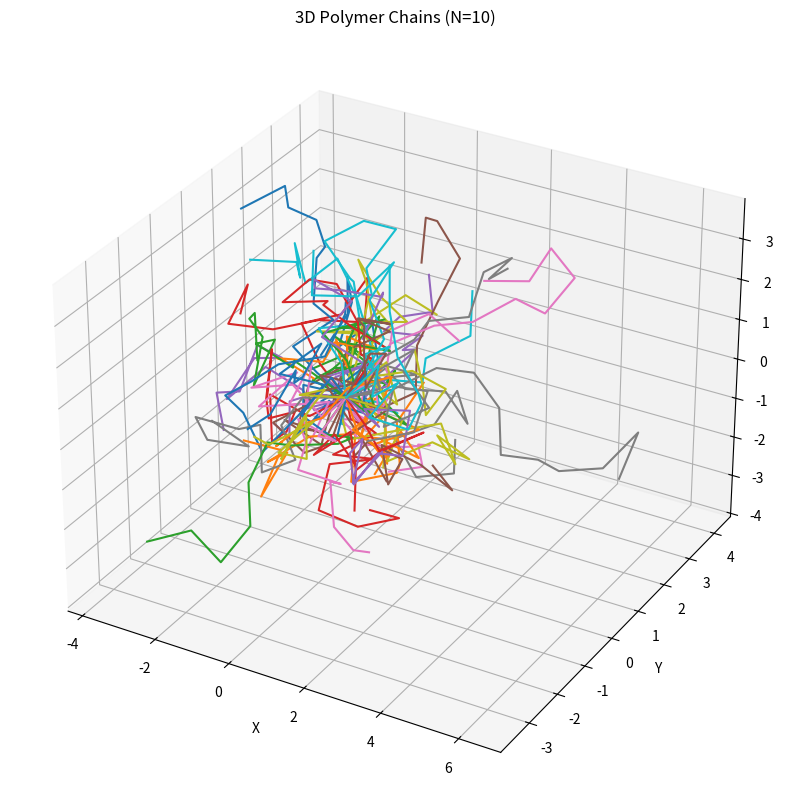
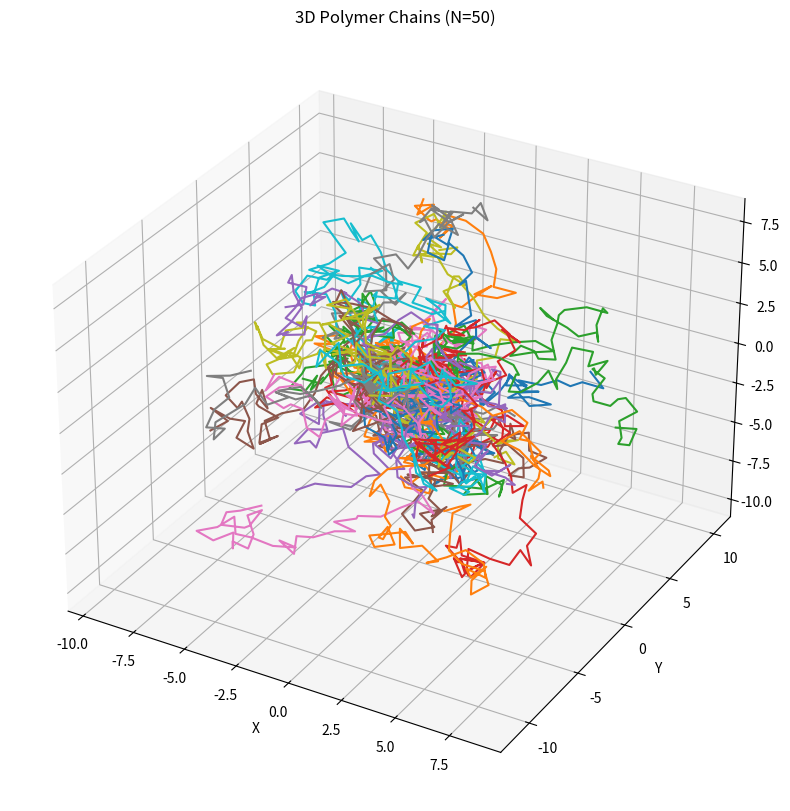
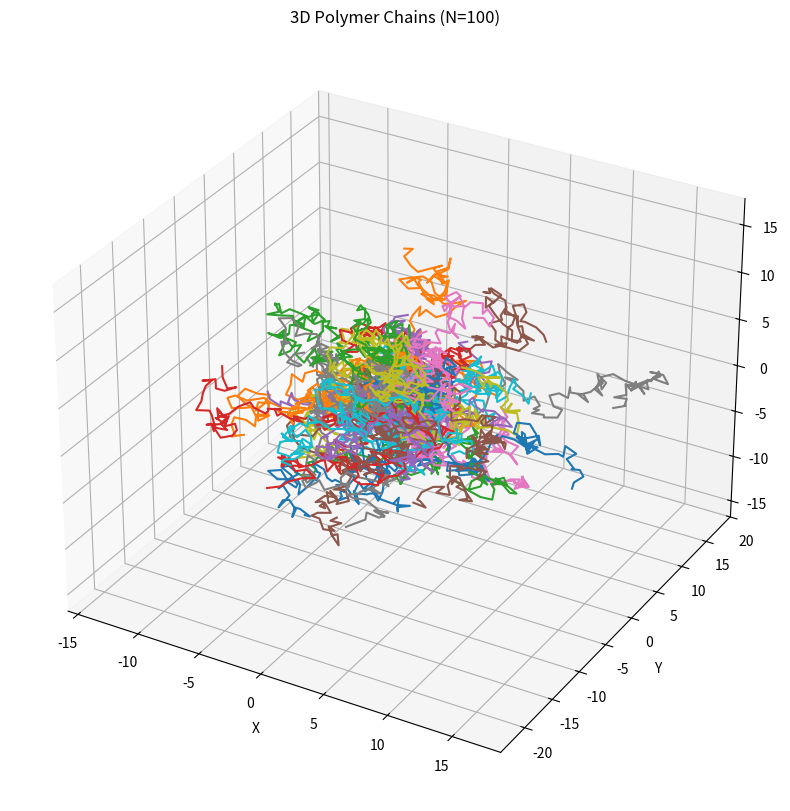
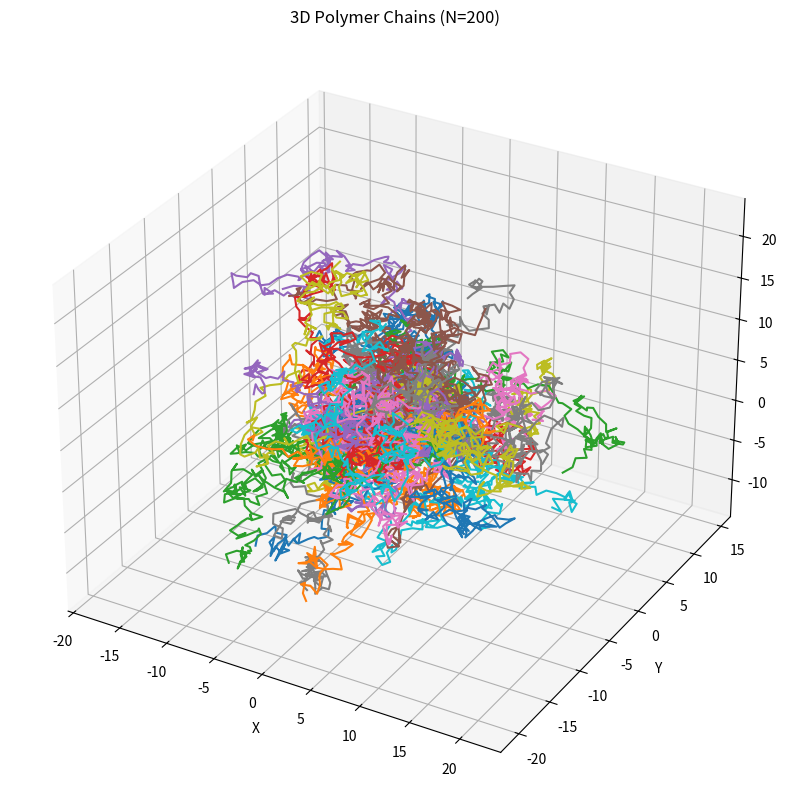
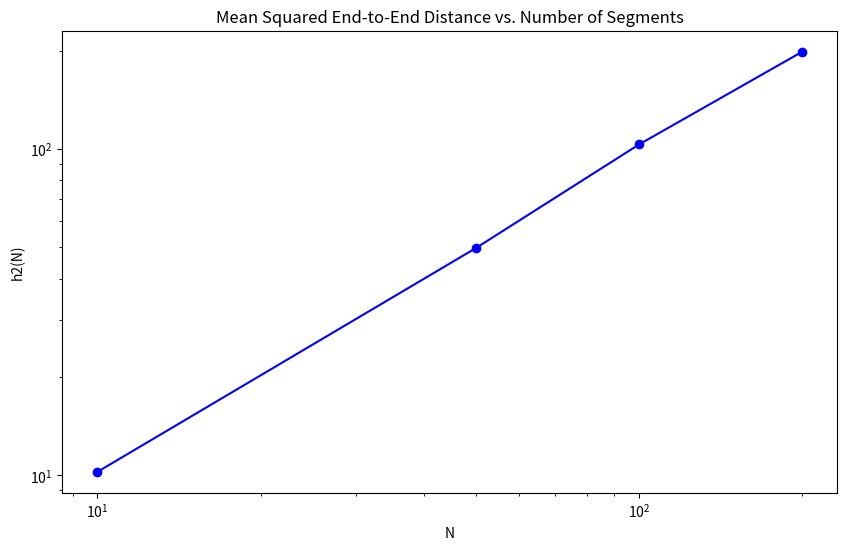

Write the Python code that produced these figures, in order.
import numpy as np
import matplotlib
matplotlib.use('Agg')  # Use non-interactive backend
import matplotlib.pyplot as plt

def generate_random_unit_vector():
    phi = np.random.uniform(0, 2 * np.pi)
    costheta = np.random.uniform(-1, 1)
    theta = np.arccos(costheta)
    x = np.sin(theta) * np.cos(phi)
    y = np.sin(theta) * np.sin(phi)
    z = np.cos(theta)
    return np.array([x, y, z])

def generate_polymer_chain(N):
    chain = np.zeros((N + 1, 3))
    for i in range(1, N + 1):
        chain[i] = chain[i-1] + generate_random_unit_vector()
    return chain

def calculate_h2(chains):
    end_to_end = chains[:, -1, :] - chains[:, 0, :]
    return np.mean(np.sum(end_to_end**2, axis=1))

def plot_chains(chains, N):
    fig = plt.figure(figsize=(10, 10))
    ax = fig.add_subplot(111, projection='3d')
    for chain in chains:
        ax.plot(chain[:, 0], chain[:, 1], chain[:, 2])
    ax.set_title(f"3D Polymer Chains (N={N})")
    ax.set_xlabel("X")
    ax.set_ylabel("Y")
    ax.set_zlabel("Z")
    plt.savefig(f"Chain3D{N}.png")
    plt.close(fig)

N_values = [10, 50, 100, 200]
num_chains = 2000
h2_values = []

for N in N_values:
    chains = np.array([generate_polymer_chain(N) for _ in range(num_chains)])
    h2 = calculate_h2(chains)
    h2_values.append(h2)
    
    # Plot 50 random chain conformations
    random_chains = chains[np.random.choice(num_chains, 50, replace=False)]
    plot_chains(random_chains, N)

# Plot h2(N) vs N
fig, ax = plt.subplots(figsize=(10, 6))
ax.plot(N_values, h2_values, 'bo-')
ax.set_xscale('log')
ax.set_yscale('log')
ax.set_xlabel('N')
ax.set_ylabel('h2(N)')
ax.set_title('Mean Squared End-to-End Distance vs. Number of Segments')
plt.savefig('h2vsN.png')
plt.close(fig)

# Determine scaling relationship
log_N = np.log(N_values)
log_h2 = np.log(h2_values)
v, _ = np.polyfit(log_N, log_h2, 1)

print(f"Scaling exponent v: {v:.4f}")
